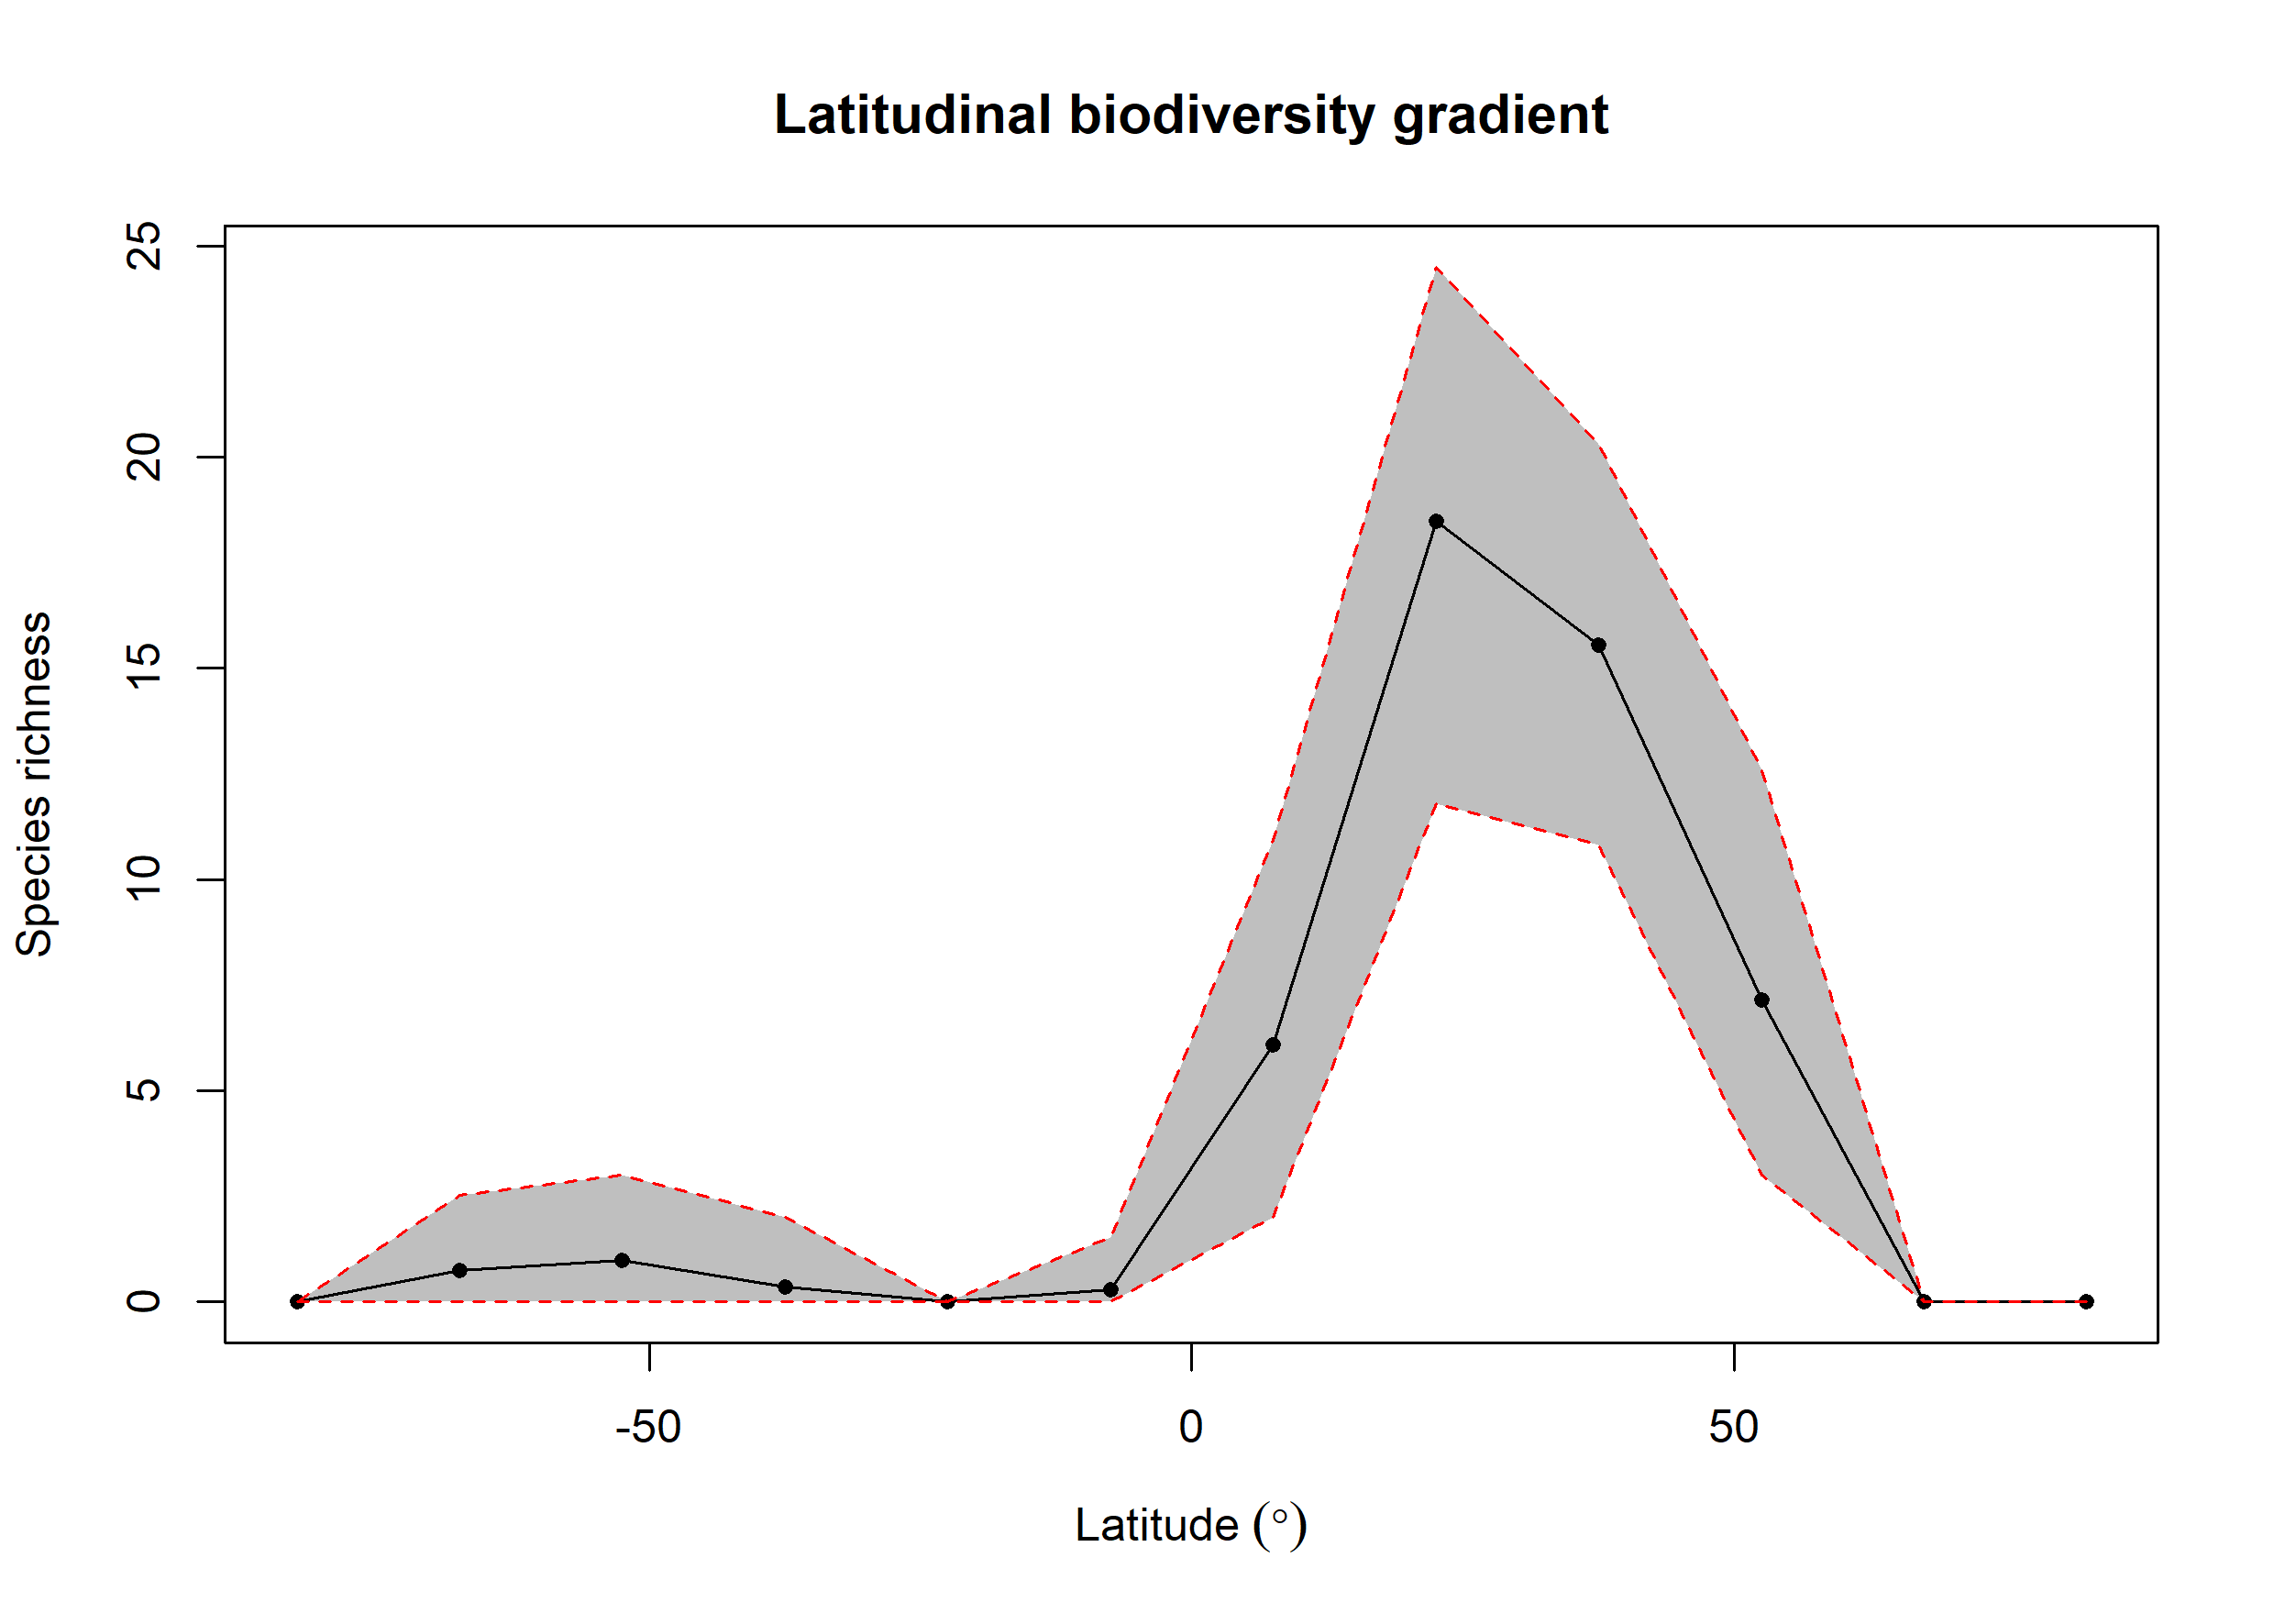

Values plotted in this chart, from the file beside it:
bin, max, min, mid, hemisphere, mean_richness, CI.Lower, CI.Upper
1, 90, 75, 82.5, N, NA, NA, NA
2, 75, 60, 67.5, N, NA, NA, NA
3, 60, 45, 52.5, N, 7.155, 3, 12.59
4, 45, 30, 37.5, N, 15.54, 10.81, 20.29
5, 30, 15, 22.5, N, 18.47, 11.8, 24.5
6, 15, 0, 7.5, N, 6.083, 2, 10.92
7, 0, -15, -7.5, S, 0.29, 0, 1.525
8, -15, -30, -22.5, S, NA, NA, NA
9, -30, -45, -37.5, S, 0.35, 0, 2
10, -45, -60, -52.5, S, 0.98, 0, 3
11, -60, -75, -67.5, S, 0.74, 0, 2.525
12, -75, -90, -82.5, S, NA, NA, NA
